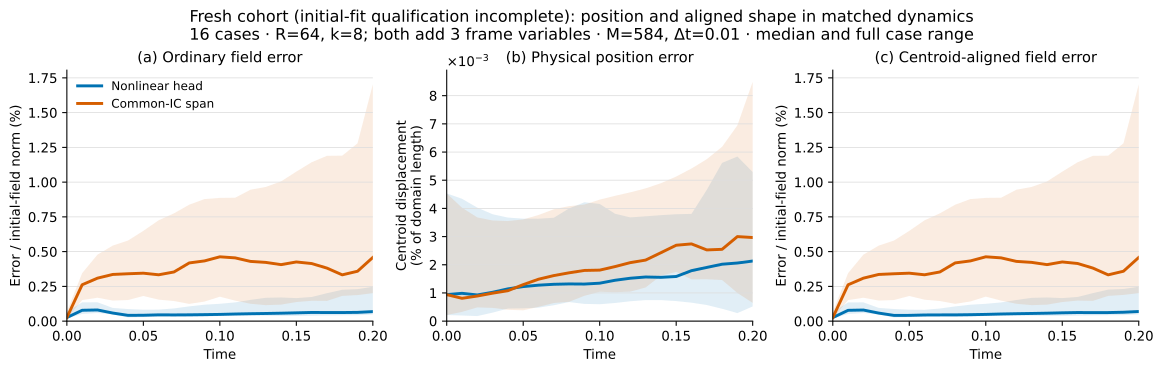

Source data for this figure (header and first rows):
cohort, case, arm, time, field_error, centroid_aligned_error, phase_norm_domain_fraction, centroid_concentration_min_pred, centroid_concentration_min_truth
fresh, 0, head_common, 0.0, 0.0003989, 0.0003973, 1.1734719199562545e-05, 0.7865, 0.7865
fresh, 0, head_common, 0.01, 0.0008996, 0.0009003, 1.3422007887580364e-05, 0.7826, 0.7826
fresh, 0, head_common, 0.02, 0.001034, 0.001036, 1.365482909841481e-05, 0.7784, 0.7783
fresh, 0, head_common, 0.03, 0.0009496, 0.0009523, 1.3775628464375104e-05, 0.7738, 0.7737
fresh, 0, head_common, 0.04, 0.0008691, 0.0008718, 1.4316218639476525e-05, 0.7689, 0.7689
fresh, 0, head_common, 0.05, 0.0008227, 0.0008244, 1.5298925109071472e-05, 0.7639, 0.7638
fresh, 0, head_common, 0.06, 0.000791, 0.0007917, 1.668785403805653e-05, 0.7587, 0.7586
fresh, 0, head_common, 0.07, 0.0007764, 0.0007764, 1.8449731301687703e-05, 0.7533, 0.7533
fresh, 0, head_common, 0.08, 0.0007878, 0.0007875, 2.049460773304774e-05, 0.7479, 0.7479
fresh, 0, head_common, 0.09, 0.000819, 0.0008187, 2.265354586374612e-05, 0.7425, 0.7425
fresh, 0, head_common, 0.1, 0.0008535, 0.0008535, 2.471952178938035e-05, 0.737, 0.737
fresh, 0, head_common, 0.11, 0.0008781, 0.0008783, 2.653353538608017e-05, 0.7316, 0.7316
fresh, 0, head_common, 0.12, 0.0008884, 0.0008889, 2.8067959631977835e-05, 0.7261, 0.7261
fresh, 0, head_common, 0.13, 0.0008871, 0.0008877, 2.945756680978741e-05, 0.7207, 0.7207
fresh, 0, head_common, 0.14, 0.0008788, 0.0008794, 3.0956317601574685e-05, 0.7154, 0.7154
fresh, 0, head_common, 0.15, 0.000866, 0.0008664, 3.28381546753193e-05, 0.71, 0.71
fresh, 0, head_common, 0.16, 0.0008489, 0.000849, 3.528589835426849e-05, 0.7048, 0.7048
fresh, 0, head_common, 0.17, 0.0008323, 0.0008317, 3.832182672820333e-05, 0.6995, 0.6995
fresh, 0, head_common, 0.18, 0.0008393, 0.0008374, 4.18752353080719e-05, 0.6944, 0.6944
fresh, 0, head_common, 0.19, 0.0009245, 0.0009209, 4.619383846314249e-05, 0.6893, 0.6893
fresh, 0, head_common, 0.2, 0.001158, 0.001154, 5.288830588148533e-05, 0.6842, 0.6843
fresh, 0, span_common, 0.0, 0.0003989, 0.0003973, 1.1734719199562545e-05, 0.7865, 0.7865
fresh, 0, span_common, 0.01, 0.003322, 0.003322, 1.455257170568994e-05, 0.7826, 0.7826
fresh, 0, span_common, 0.02, 0.004168, 0.004168, 1.693327022178281e-05, 0.7783, 0.7783
fresh, 0, span_common, 0.03, 0.004681, 0.004681, 1.959034269800461e-05, 0.7737, 0.7737
fresh, 0, span_common, 0.04, 0.005545, 0.005545, 2.301966067304102e-05, 0.7689, 0.7689
fresh, 0, span_common, 0.05, 0.006495, 0.006495, 2.7233448442142142e-05, 0.7638, 0.7638
fresh, 0, span_common, 0.06, 0.007255, 0.007255, 3.168601901866594e-05, 0.7586, 0.7586
fresh, 0, span_common, 0.07, 0.007754, 0.007755, 3.572352375622055e-05, 0.7533, 0.7533
fresh, 0, span_common, 0.08, 0.008029, 0.00803, 3.8968984611032663e-05, 0.7479, 0.7479
fresh, 0, span_common, 0.09, 0.008133, 0.008135, 4.137745400980019e-05, 0.7425, 0.7425
fresh, 0, span_common, 0.1, 0.008103, 0.008104, 4.312285768852351e-05, 0.7371, 0.737
fresh, 0, span_common, 0.11, 0.007956, 0.007958, 4.447023537342277e-05, 0.7316, 0.7316
fresh, 0, span_common, 0.12, 0.007714, 0.007715, 4.570447686848595e-05, 0.7262, 0.7261
fresh, 0, span_common, 0.13, 0.007414, 0.007415, 4.711164193915701e-05, 0.7208, 0.7207
fresh, 0, span_common, 0.14, 0.007133, 0.007134, 4.894244533780374e-05, 0.7154, 0.7154
fresh, 0, span_common, 0.15, 0.007, 0.007, 5.13137863417167e-05, 0.7101, 0.71
fresh, 0, span_common, 0.16, 0.007219, 0.007219, 5.416169341446021e-05, 0.7048, 0.7048
fresh, 0, span_common, 0.17, 0.008073, 0.008072, 5.7469268379748155e-05, 0.6996, 0.6995
fresh, 0, span_common, 0.18, 0.009855, 0.009855, 6.186509105092313e-05, 0.6944, 0.6944
fresh, 0, span_common, 0.19, 0.01279, 0.01279, 6.946838013918465e-05, 0.6893, 0.6893
fresh, 0, span_common, 0.2, 0.01703, 0.01703, 8.490766328974713e-05, 0.6843, 0.6843
fresh, 1, head_common, 0.0, 0.0006667, 0.0006433, 4.532041524477566e-05, 0.7405, 0.7405
fresh, 1, head_common, 0.01, 0.0008826, 0.0008632, 4.341577138686544e-05, 0.7381, 0.7382
fresh, 1, head_common, 0.02, 0.0009442, 0.0009245, 4.0260129006815976e-05, 0.7355, 0.7355
fresh, 1, head_common, 0.03, 0.0008219, 0.0007991, 3.79294664248265e-05, 0.7327, 0.7327
fresh, 1, head_common, 0.04, 0.0006992, 0.0006733, 3.674880560374699e-05, 0.7296, 0.7297
fresh, 1, head_common, 0.05, 0.0006525, 0.0006257, 3.6368035835673304e-05, 0.7264, 0.7265
fresh, 1, head_common, 0.06, 0.0006607, 0.0006349, 3.634416640652547e-05, 0.7231, 0.7231
fresh, 1, head_common, 0.07, 0.000683, 0.0006583, 3.6375431589525006e-05, 0.7197, 0.7197
fresh, 1, head_common, 0.08, 0.0007007, 0.0006767, 3.635489162661723e-05, 0.7161, 0.7162
fresh, 1, head_common, 0.09, 0.0007098, 0.0006865, 3.631720113004795e-05, 0.7125, 0.7126
fresh, 1, head_common, 0.1, 0.0007111, 0.0006883, 3.63480370468388e-05, 0.7089, 0.7089
fresh, 1, head_common, 0.11, 0.000706, 0.0006839, 3.6509596984307073e-05, 0.7052, 0.7052
fresh, 1, head_common, 0.12, 0.0006969, 0.0006753, 3.68074782804958e-05, 0.7014, 0.7014
fresh, 1, head_common, 0.13, 0.0006854, 0.0006644, 3.7196283086830176e-05, 0.6976, 0.6976
fresh, 1, head_common, 0.14, 0.0006723, 0.0006515, 3.760070944090709e-05, 0.6938, 0.6938
fresh, 1, head_common, 0.15, 0.000657, 0.0006361, 3.7927259735596486e-05, 0.69, 0.69
fresh, 1, head_common, 0.16, 0.00064, 0.0006185, 3.805587112404018e-05, 0.6862, 0.6862
fresh, 1, head_common, 0.17, 0.0006264, 0.000604, 3.781359933955258e-05, 0.6823, 0.6823
... 612 more rows
